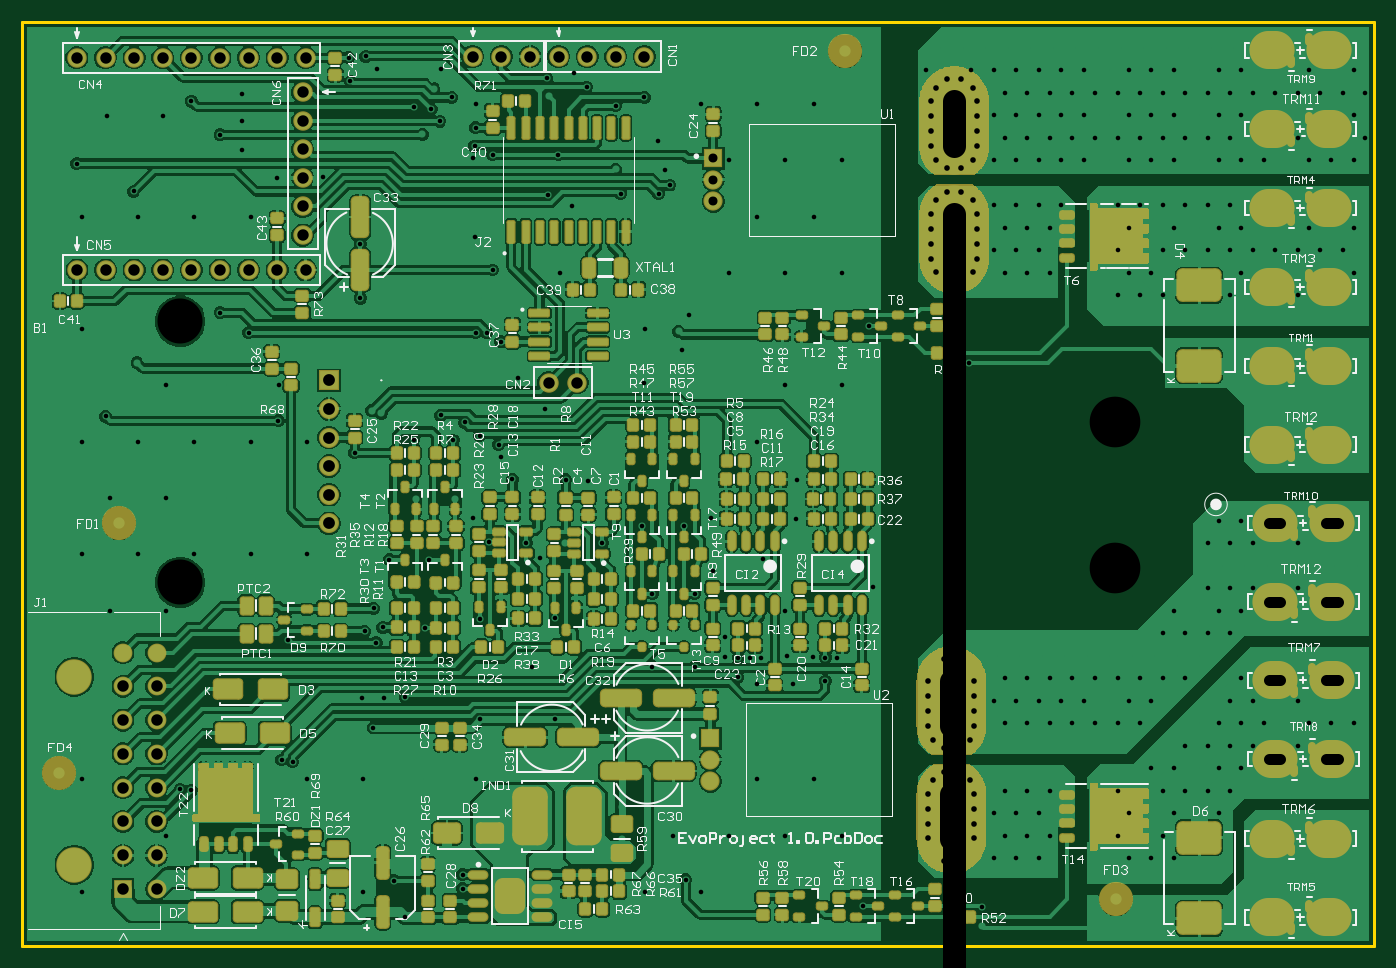
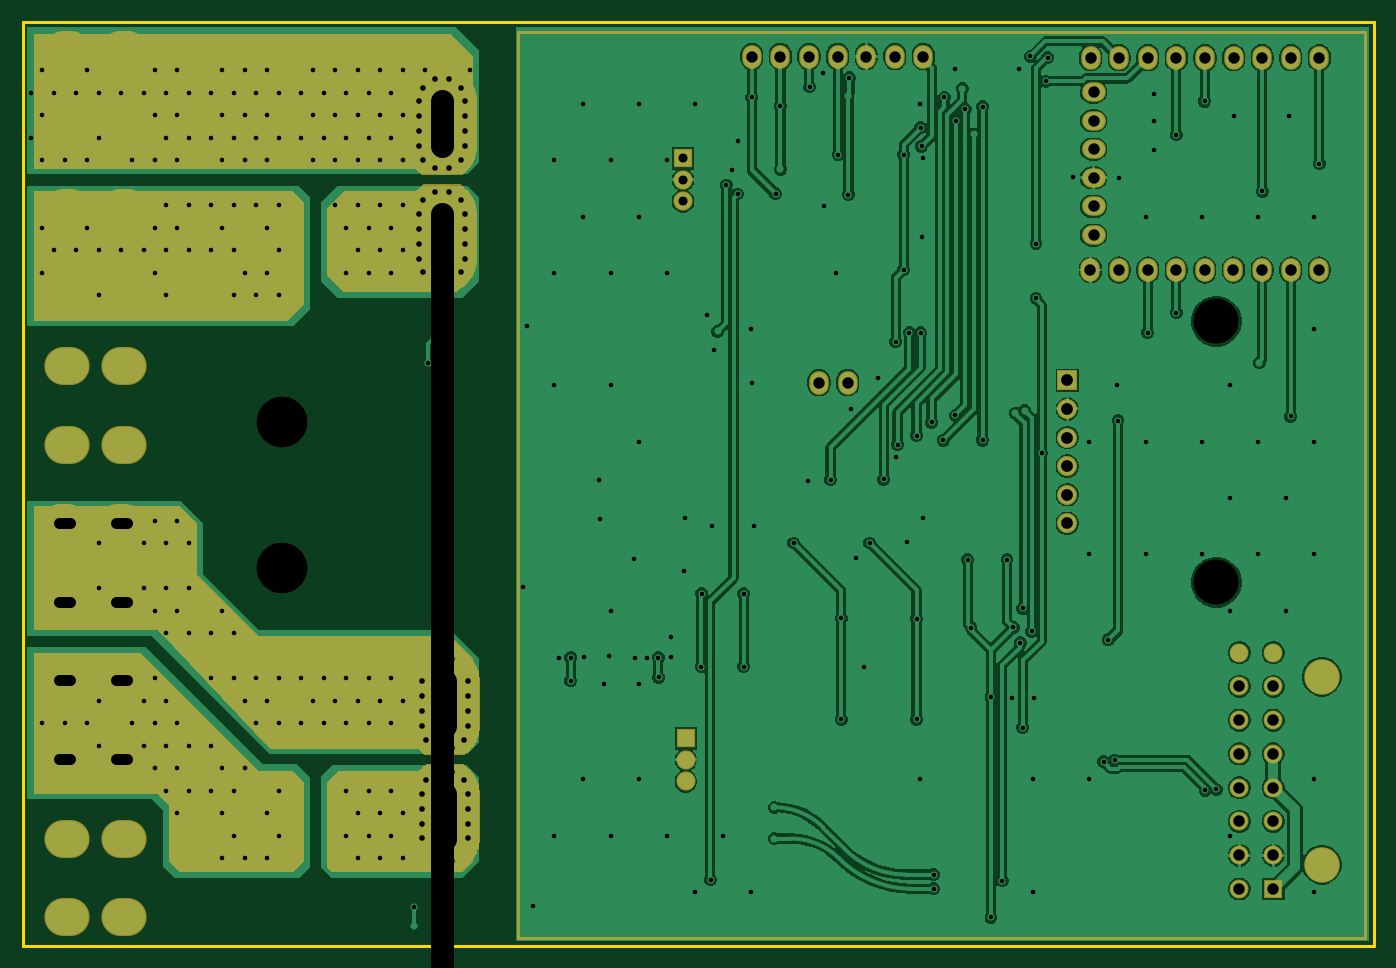
Circuit board: 13 layer files. Board 120.0 x 82.0 mm.
- bottom_copper: GB EvoProject 1.0.GBL (68427 bytes)
- bottom_silk: GB EvoProject 1.0.GBO (268 bytes)
- paste: GB EvoProject 1.0.GBP (266 bytes)
- bottom_mask: GB EvoProject 1.0.GBS (8674 bytes)
- outline: GB EvoProject 1.0.GM1 (523 bytes)
- top_copper: GB EvoProject 1.0.GTL (194974 bytes)
- top_silk: GB EvoProject 1.0.GTO (77267 bytes)
- paste: GB EvoProject 1.0.GTP (28097 bytes)
- top_mask: GB EvoProject 1.0.GTS (39102 bytes)
- drill: NC Drill Files GB EvoProject 1.0-RoundHoles-NonPlated.TXT (197 bytes)
- drill: NC Drill Files GB EvoProject 1.0-RoundHoles-Plated.TXT (6835 bytes)
- drill: NC Drill Files GB EvoProject 1.0-SlotHoles-Plated.TXT (778 bytes)
- drill: NC Drill Files GB EvoProject 1.0.DRL (6941 bytes)

=== bottom_copper: GB EvoProject 1.0.GBL (68427 bytes, source omitted) ===
=== bottom_silk: GB EvoProject 1.0.GBO ===
G04*
G04 #@! TF.GenerationSoftware,Altium Limited,Altium Designer,25.8.1 (18)*
G04*
G04 Layer_Color=32896*
%FSLAX24Y24*%
%MOIN*%
G70*
G04*
G04 #@! TF.SameCoordinates,CAC9E776-8FA5-4F56-8978-DDDC26C1521C*
G04*
G04*
G04 #@! TF.FilePolarity,Positive*
G04*
G01*
G75*
M02*

=== paste: GB EvoProject 1.0.GBP ===
G04*
G04 #@! TF.GenerationSoftware,Altium Limited,Altium Designer,25.8.1 (18)*
G04*
G04 Layer_Color=128*
%FSLAX24Y24*%
%MOIN*%
G70*
G04*
G04 #@! TF.SameCoordinates,CAC9E776-8FA5-4F56-8978-DDDC26C1521C*
G04*
G04*
G04 #@! TF.FilePolarity,Positive*
G04*
G01*
G75*
M02*

=== bottom_mask: GB EvoProject 1.0.GBS (8674 bytes, source omitted) ===
=== outline: GB EvoProject 1.0.GM1 ===
G04*
G04 #@! TF.GenerationSoftware,Altium Limited,Altium Designer,25.8.1 (18)*
G04*
G04 Layer_Color=16711935*
%FSLAX24Y24*%
%MOIN*%
G70*
G04*
G04 #@! TF.SameCoordinates,CAC9E776-8FA5-4F56-8978-DDDC26C1521C*
G04*
G04*
G04 #@! TF.FilePolarity,Positive*
G04*
G01*
G75*
%ADD20C,0.0100*%
%ADD112C,0.0000*%
D20*
X19685Y47244D02*
X66929D01*
X19685Y79528D02*
X66929D01*
Y47244D02*
Y79528D01*
X19685Y47244D02*
Y79528D01*
D112*
X52559Y51752D02*
Y51772D01*
Y55689D02*
Y55709D01*
X52657Y72028D02*
Y72047D01*
Y75965D02*
Y75984D01*
M02*

=== top_copper: GB EvoProject 1.0.GTL (194974 bytes, source omitted) ===
=== top_silk: GB EvoProject 1.0.GTO (77267 bytes, source omitted) ===
=== paste: GB EvoProject 1.0.GTP (28097 bytes, source omitted) ===
=== top_mask: GB EvoProject 1.0.GTS (39102 bytes, source omitted) ===
=== drill: NC Drill Files GB EvoProject 1.0-RoundHoles-NonPlated.TXT ===
M48
;Layer_Color=0
;FILE_FORMAT=2:4
INCH,LZ
;TYPE=NON_PLATED
T09F00S00C0.1181
T10F00S00C0.1575
T11F00S00C0.1772
%
T09
X0215Y050069
Y056644
T10
X025197Y059941
Y069075
T11
X057874Y060433
Y065551
M30

=== drill: NC Drill Files GB EvoProject 1.0-RoundHoles-Plated.TXT ===
M48
;Layer_Color=0
;FILE_FORMAT=2:4
INCH,LZ
;TYPE=PLATED
T01F00S00C0.0160
T02F00S00C0.0197
T03F00S00C0.0315
T04F00S00C0.0400
T06F00S00C0.0402
T07F00S00C0.0413
%
T01
X062698Y054231
X063092Y055018
X06388
X064667
X065454
X066242
X064273Y055806
Y054231
X062698Y055806
Y059743
X063092Y06053
X06388
X064667
X065454
X066242
X064273Y061317
Y059743
X062698Y061317
X061911
X061124
X061517Y062105
X062305
Y06053
X061517
X061911Y059743
X061124
X061517Y058955
X062305
X061911Y058168
X061124
X060336
X059549
X059943Y058955
X06073
Y05738
X059943
X059155
X058368
X05758
X056793
X056006
X055218
X054431
X053643
X054037Y056593
X054824
X055612
X056399
X057187
X057974
X058761
X059549
X060336
X062305
X061911Y055806
X062305Y055018
X061517
X06073
X061124Y054231
X061911
X062305Y053443
X061517
X06073
X059943
X059155
X059549Y052656
X060336
X061124
X061911
X061517Y051869
X06073
X059943
X059549Y051081
X059943Y050294
X059155
X058368
X05758
X057974Y051081
X058368Y051869
X05758
X057974Y052656
X055612
X054824
X054037
X054431Y051869
X055218
X055612Y051081
X054824
X054037
X054431Y050294
X055218
X053643
Y051869
X054037Y055018
X054824
X055612
X056399
X057187
X057974
X058761
X059155Y055806
X058368
X05758
X056793
X056006
X055218
X054431
X053643
X051281Y05738
X04871Y057338
X048181Y057283
X047758Y057309
X047314Y057338
X047758Y056496
X048334Y05502
X047349Y053051
X048334Y051083
X049087Y048622
X053249Y048605
X053246Y04792
X060336Y054231
X049429Y059798
X046365Y058957
X046417Y057352
X045506Y057286
X045113
X044707Y057309
X044254Y057331
X044241Y058042
X044694Y056625
X045367Y056397
X046614
X046365Y05502
X044397
X045381Y053051
X046365Y051083
X044397
X042428
X04065Y050984
Y052082
X041444Y049114
X042874Y049541
X043412Y049114
X043198Y056994
X041713Y056996
X041713Y059547
X043189Y059547
X043821Y060341
X043771Y062187
X042815Y061913
X041339
X039961Y061319
X03865Y061326
X037303Y061319
X037792Y060789
X035999Y061345
X035436Y062187
X033887Y060732
X032509Y060735
X031964Y059034
X032287Y058371
X031648Y058232
X032051Y057827
X032318Y055906
X031553
X031956Y054864
X031601Y053051
X03357
X035538
X035674Y055151
X03602Y056929
X037507Y056988
X03673Y05814
X035674Y058668
X033768Y058363
X033071Y055922
X038307Y055151
Y058688
X045566Y060757
X046728Y062175
X035079Y049728
Y049228
X032677Y049508
X031601Y049114
X033071Y048228
X029633Y053051
X029134Y053673
X028743Y053733
X025586Y052677
X025197Y052704
X024712Y051083
X021759Y053051
Y049114
X022743Y058957
X024712
X025696Y060925
X027664
X029633
X028976Y057932
X023727Y060925
X021759
X022743Y062894
X024712
X02668
X027664Y064862
X028629Y065598
X028649Y066831
X02668
X024712
X02369Y067618
X023727Y064862
X025696
X029633
X027591Y068669
X026591Y069375
X025696Y072736
X027664
X028589Y074087
X030205Y074127
X027378Y075069
Y076058
Y077035
X025591Y076772
X024589Y076241
X022641Y076247
X021586Y074587
X021759Y072736
X023727
X023579Y073622
X026591Y075591
X031155Y077462
X021759Y068799
X022594Y065748
X021759Y064862
X031299Y064465
X03189Y065945
X032229Y06586
X033366Y064917
X034744
X035147Y065535
X035674Y065074
X036335Y064756
X036405Y064319
X036818Y063546
X0377Y063503
X038681Y063526
X039456Y063495
X04036Y063503
X04374Y063546
X045381Y064862
X046759Y063536
X046365Y066831
Y070768
X044397
X042989Y069281
X042628Y06872
X042754Y068071
X041444Y068799
X041417Y066929
X037951Y066008
X037015Y067099
X036404Y068362
X035925Y068669
X035531
X03562Y069882
X036122Y070866
X035493Y072034
X035435Y074768
X035493Y075196
X035531Y075833
X035538Y076673
X034699Y076899
X034074Y0772
X033974Y076489
X033366Y076575
X03367Y075608
X034284Y076068
X034311Y077907
X032087
X038018Y077587
X03808Y076959
X039414Y077264
X038957Y077739
X04091Y077399
X041433Y076899
X040431Y076599
X04043Y07439
X040596Y073526
X041929Y073524
X042323Y073836
X042138Y074374
X041902Y075391
X043412Y076673
X045381
X046365Y074705
X044397
X045381Y072736
X04138Y072201
X038906Y073087
X038053Y073504
X038421Y074896
X036122Y074896
X038491Y070768
X031496Y069882
Y071791
X034312Y065782
X034823Y06285
X033445Y06285
X048334Y066831
X049298Y068907
X048334Y070768
X047349Y072736
X048334Y074705
X047349Y076673
X051281Y077853
X052856
X053643
X054431
X055218
X056006
X056793
X05758
X058368
X059155
X059943
X06073
X061517
X062305
X061911Y077065
X061124
X060336
X059549
X058761
X057974
X057187
X056399
X055612
X054824
X054037
X054431Y076278
X055218
X056006
X056793
X05758
X058368
X059155
X059943
X06073
X061517
X062305
X061911Y075491
X061124
X060336
X059549
X058761
X057974
X057187
X056399
X055612
X054824
X054037
X054431Y074703
X055218
X056006
X056793
X05758
X058368
X059155
X059943
X06073
X061517
X062305
X061911Y073128
X061124
X060336
X059549
X058761
X057974
X058368Y072341
X05758
X057974Y071554
X058368Y070766
X059155
X059549Y071554
X060336
X061124
X061911
X062305Y072341
X061517
X06073
X059943
X059549Y069979
X058761
X057974
X05758Y070766
X055612
X054824
X054037
X05325
X053643Y071554
X054431
X055218
X055612Y072341
X054824
X054037
X054431Y073128
X055218
X056006
X053643
Y074703
Y076278
X052182Y068907
X052772Y067622
X061911Y069979
X062305Y070766
X062698Y071554
X063486
X064273
X065061
X065848
X066242Y072341
Y070766
X064273Y069979
X064667Y072341
Y074703
X065454
X066242
X066635Y075491
X066242Y076278
X066635Y077065
X065848
X065061
X064273
X063486
X062698
X064667Y077853
X066242
X064273Y075491
X06388Y074703
X063092
X066635Y07864
X061911
X061124
X060336
X059549
X058761
X057974
X057187
X056399
X055612
X054824
X054037
X05325
X052462
X051675
X031693Y078337
X031093Y078287
T02
X051512Y05051
X051358Y050988
X051358Y051512
X051358Y052035
X051358Y052559
X051512Y053033
X051916Y053327
X052415Y053327
X052818Y053033
X052972Y052559
Y052035
Y051512
Y050988
X052818Y05051
X052415Y050217
X051916
Y054154
X052415Y054154
X052818Y054447
X052972Y054925
Y055449
Y055972
Y056496
X052818Y05697
X052415Y057264
X051916
X051512Y05697
X051358Y056496
Y055972
Y055449
X051358Y054925
X051512Y054447
X051611Y070785
X051457Y071264
X051457Y071787
X051457Y072311
X051457Y072835
X051611Y073309
X052014Y073602
X052513Y073602
X052917Y073309
X053071Y072835
Y072311
Y071787
Y071264
X052917Y070785
X052513Y070492
X052014
Y074429
X052513Y074429
X052917Y074722
X053071Y075201
Y075724
Y076248
Y076772
X052917Y077246
X052513Y077539
X052014
X051611Y077246
X051457Y076772
Y076248
Y075724
X051457Y075201
X051611Y074722
T03
X04374Y052988
X04374Y05374
X04374Y054492
X043839Y073264
X043839Y074016
X043839Y074768
T04
X021591Y070866
X022591
X023591
X024591
X025591
X026591
X027591
X028591
X029591
X029484Y072087
Y073087
Y074087
Y075087
Y076087
Y077087
X038083Y066929
X039083Y066929
X039433Y078329
X040433
X041433
X038433
X037433
X036433
X035433
X029589Y078287
X028589
X027589
X026589
X025589
X024589
X023589
X022589
X021589
T06
X023201Y049222
Y050404
X024382
X024382Y049222
X024382Y051585
X023201
X023201Y052766
Y053947
X024382Y053947
Y052766
Y055128
X023201
Y056309
Y05749
X024382Y05749
Y056309
T07
X030404Y062008
Y063008
Y064008
Y065008
Y066008
Y067008
M30

=== drill: NC Drill Files GB EvoProject 1.0-SlotHoles-Plated.TXT (778 bytes, source withheld) ===
=== drill: NC Drill Files GB EvoProject 1.0.DRL (6941 bytes, source withheld) ===
